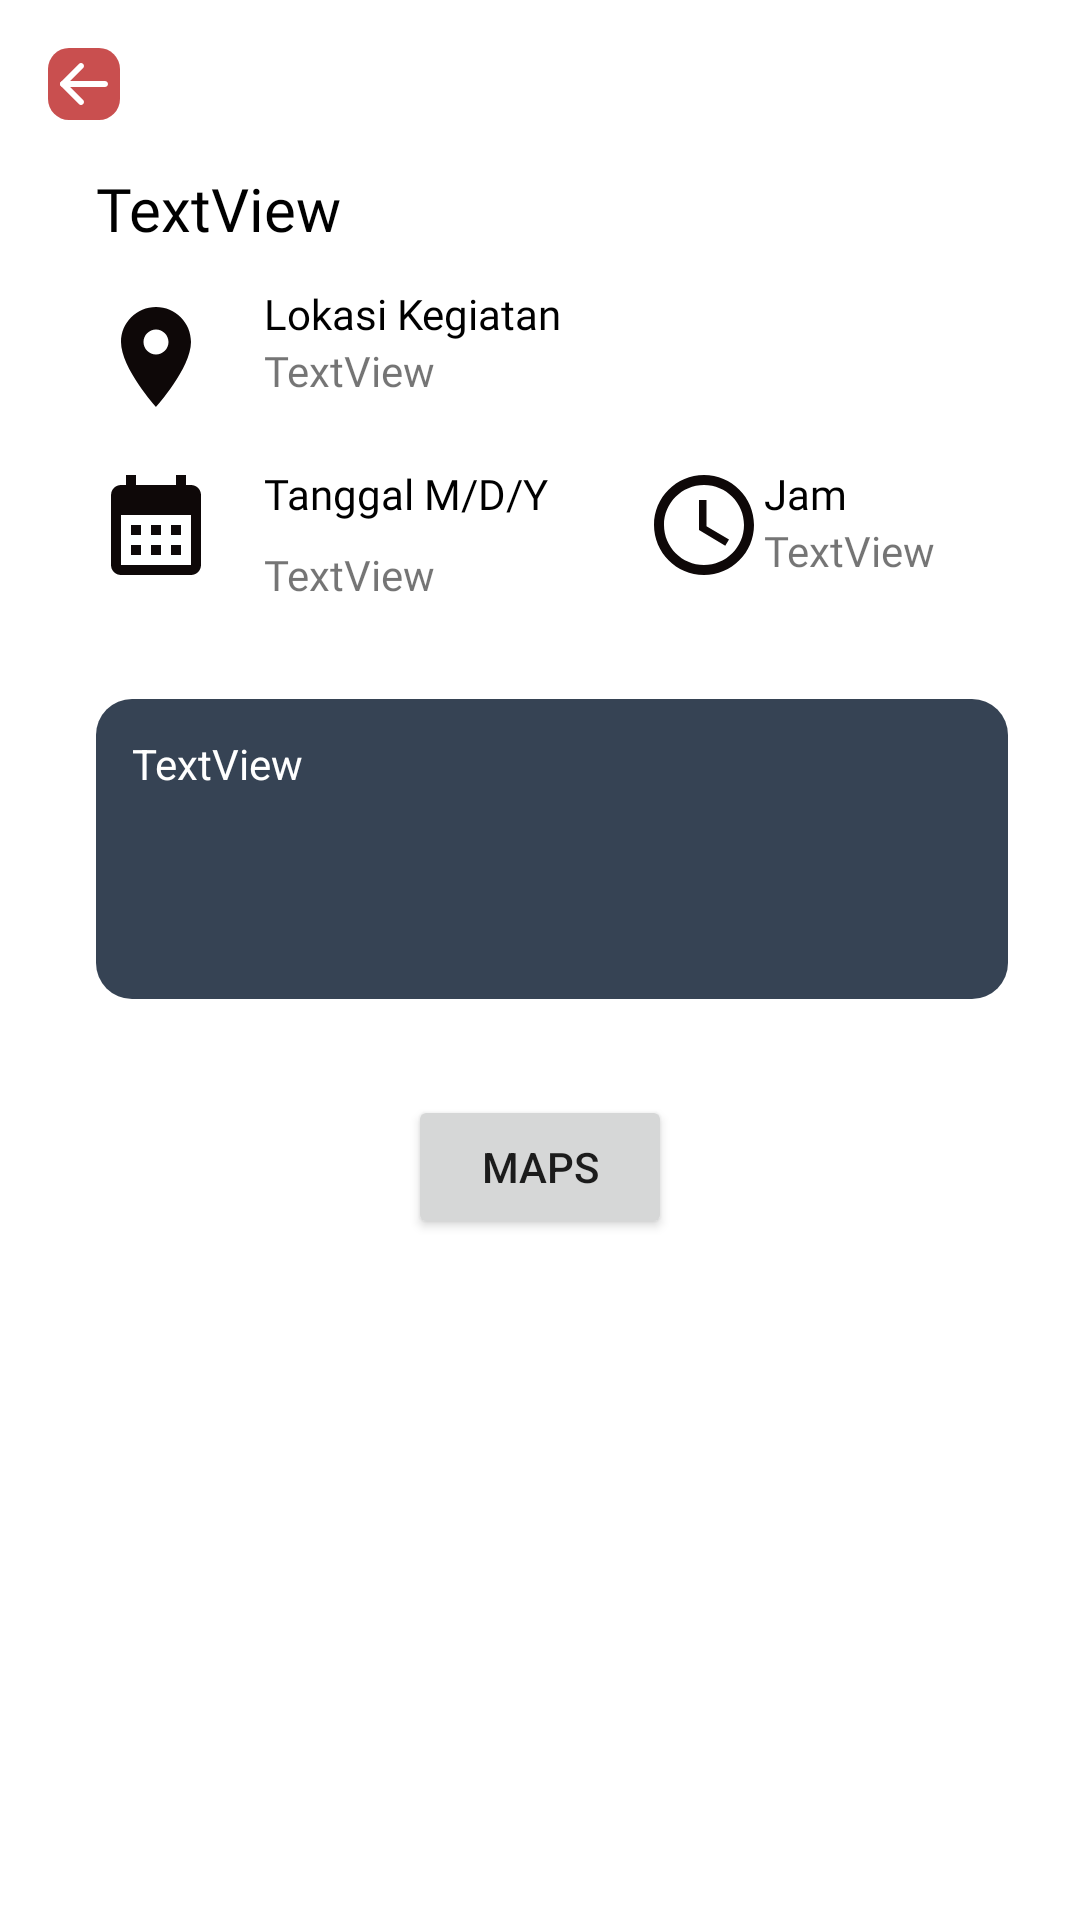

This screen was rendered from an Android layout file. Write that file and the resources it references.
<!-- AndroidManifest.xml: application theme Theme.SaveLifeApp -->
<!-- res/layout/activity_detail_kegiatan.xml -->
<?xml version="1.0" encoding="utf-8"?>
<androidx.constraintlayout.widget.ConstraintLayout xmlns:android="http://schemas.android.com/apk/res/android"
    xmlns:app="http://schemas.android.com/apk/res-auto"
    xmlns:tools="http://schemas.android.com/tools"
    android:layout_width="match_parent"
    android:layout_height="match_parent"
    tools:context=".ui.home.viepager.kegiatan.DetailKegiatanActivity">


    <ImageView
        android:id="@+id/imageView9"
        android:layout_width="wrap_content"
        android:layout_height="wrap_content"
        android:layout_marginStart="16dp"
        android:layout_marginTop="16dp"
        app:layout_constraintStart_toStartOf="parent"
        app:layout_constraintTop_toTopOf="parent"
        app:srcCompat="@drawable/arrow_right_md" />

    <TextView
        android:id="@+id/nama_kegiatan"
        android:layout_width="0dp"
        android:layout_height="wrap_content"
        android:layout_marginStart="32dp"
        android:layout_marginTop="16dp"
        android:layout_marginEnd="32dp"
        android:fontFamily="@font/poppins_semibold"
        android:text="TextView"
        android:textColor="@color/black"
        android:textSize="20sp"
        app:layout_constraintEnd_toEndOf="parent"
        app:layout_constraintStart_toStartOf="parent"
        app:layout_constraintTop_toBottomOf="@+id/imageView9" />

    <androidx.constraintlayout.widget.Guideline
        android:id="@+id/guideline2"
        android:layout_width="wrap_content"
        android:layout_height="wrap_content"
        android:orientation="vertical"
        app:layout_constraintGuide_begin="-30dp" />

    <ImageView
        android:id="@+id/imageView16"
        android:layout_width="40dp"
        android:layout_height="40dp"
        android:layout_marginTop="16dp"
        app:layout_constraintStart_toStartOf="@+id/nama_kegiatan"
        app:layout_constraintTop_toBottomOf="@+id/nama_kegiatan"
        app:srcCompat="@drawable/ic_location_blak" />

    <TextView
        android:id="@+id/textView35"
        android:layout_width="0dp"
        android:layout_height="wrap_content"
        android:layout_marginStart="16dp"
        android:layout_marginTop="12dp"
        android:fontFamily="@font/poppins_medium"
        android:text="Lokasi Kegiatan"
        android:textColor="@color/black"
        app:layout_constraintEnd_toEndOf="parent"
        app:layout_constraintStart_toEndOf="@+id/imageView16"
        app:layout_constraintTop_toBottomOf="@+id/nama_kegiatan" />

    <TextView
        android:id="@+id/lokasi_kegiatan"
        android:layout_width="0dp"
        android:layout_height="wrap_content"
        android:fontFamily="@font/poppins_medium"
        android:text="TextView"
        app:layout_constraintEnd_toEndOf="parent"
        app:layout_constraintStart_toStartOf="@+id/textView35"
        app:layout_constraintTop_toBottomOf="@+id/textView35" />

    <ImageView
        android:id="@+id/imageView17"
        android:layout_width="40dp"
        android:layout_height="40dp"
        android:layout_marginTop="16dp"
        app:layout_constraintStart_toStartOf="@+id/imageView16"
        app:layout_constraintTop_toBottomOf="@+id/imageView16"
        app:srcCompat="@drawable/ic_baseline_calendar_month_24" />

    <TextView
        android:id="@+id/textView28"
        android:layout_width="wrap_content"
        android:layout_height="wrap_content"
        android:layout_marginStart="16dp"
        android:fontFamily="@font/poppins_semibold"
        android:text="Tanggal M/D/Y"
        android:textColor="@color/black"
        app:layout_constraintStart_toEndOf="@+id/imageView17"
        app:layout_constraintTop_toTopOf="@+id/imageView17" />

    <TextView
        android:id="@+id/textView31"
        android:layout_width="0dp"
        android:layout_height="wrap_content"
        android:layout_marginEnd="8dp"
        android:fontFamily="@font/poppins_semibold"
        android:text="Jam"
        android:textColor="@color/black"
        app:layout_constraintEnd_toEndOf="parent"
        app:layout_constraintStart_toEndOf="@+id/imageView18"
        app:layout_constraintTop_toTopOf="@+id/imageView18" />

    <TextView
        android:id="@+id/tanggal_kegiatan"
        android:layout_width="wrap_content"
        android:layout_height="wrap_content"
        android:layout_marginStart="16dp"
        android:layout_marginTop="8dp"
        android:fontFamily="@font/poppins_medium"
        android:text="TextView"
        app:layout_constraintStart_toEndOf="@+id/imageView17"
        app:layout_constraintTop_toBottomOf="@+id/textView28" />

    <ImageView
        android:id="@+id/imageView18"
        android:layout_width="40dp"
        android:layout_height="40dp"
        android:layout_marginStart="32dp"
        app:layout_constraintStart_toEndOf="@+id/textView28"
        app:layout_constraintTop_toTopOf="@+id/imageView17"
        app:srcCompat="@drawable/ic_baseline_access_time_24" />

    <TextView
        android:id="@+id/jam_kegiatan"
        android:layout_width="0dp"
        android:layout_height="wrap_content"
        android:layout_marginEnd="8dp"
        android:fontFamily="@font/poppins_medium"
        android:text="TextView"
        app:layout_constraintEnd_toEndOf="parent"
        app:layout_constraintStart_toStartOf="@+id/textView31"
        app:layout_constraintTop_toBottomOf="@+id/textView31" />

    <TextView
        android:id="@+id/keterangan_kegiatan"
        android:layout_width="0dp"
        android:layout_height="100dp"
        android:layout_marginTop="32dp"
        android:layout_marginEnd="16dp"
        android:background="@drawable/btn_dark_grey"
        android:padding="12dp"
        android:text="TextView"
        android:textColor="@color/white"
        app:layout_constraintEnd_toEndOf="@+id/textView31"
        app:layout_constraintStart_toStartOf="@+id/imageView17"
        app:layout_constraintTop_toBottomOf="@+id/tanggal_kegiatan" />

    <Button
        android:id="@+id/button3"
        android:layout_width="wrap_content"
        android:layout_height="wrap_content"
        android:layout_marginTop="32dp"
        android:text="Maps"
        app:layout_constraintEnd_toEndOf="parent"
        app:layout_constraintStart_toStartOf="parent"
        app:layout_constraintTop_toBottomOf="@+id/keterangan_kegiatan" />

</androidx.constraintlayout.widget.ConstraintLayout>
<!-- resources referenced by this layout -->
<resources>
  <color name="black">#FF000000</color>
  <color name="white">#FFFFFFFF</color>
  <!-- drawable arrow_right_md (drawable) -->
  <vector xmlns:android="http://schemas.android.com/apk/res/android"
      android:width="24dp"
      android:height="24dp"
      android:viewportWidth="24"
      android:viewportHeight="24">
    <path
        android:pathData="M7,0L17,0A7,7 0,0 1,24 7L24,17A7,7 0,0 1,17 24L7,24A7,7 0,0 1,0 17L0,7A7,7 0,0 1,7 0z"
        android:fillColor="#C94F4F"/>
    <path
        android:pathData="M19,13C19.552,13 20,12.552 20,12C20,11.448 19.552,11 19,11V13ZM5,11C4.448,11 4,11.448 4,12C4,12.552 4.448,13 5,13L5,11ZM19,11L5,11L5,13L19,13V11Z"
        android:fillColor="#ffffff"/>
    <path
        android:pathData="M10.293,18.707C10.683,19.098 11.317,19.098 11.707,18.707C12.098,18.317 12.098,17.683 11.707,17.293L10.293,18.707ZM5,12L4.293,11.293C4.105,11.48 4,11.735 4,12C4,12.265 4.105,12.52 4.293,12.707L5,12ZM11.707,6.707C12.098,6.317 12.098,5.683 11.707,5.293C11.317,4.902 10.683,4.902 10.293,5.293L11.707,6.707ZM11.707,17.293L5.707,11.293L4.293,12.707L10.293,18.707L11.707,17.293ZM5.707,12.707L11.707,6.707L10.293,5.293L4.293,11.293L5.707,12.707Z"
        android:fillColor="#ffffff"/>
  </vector>
  <!-- drawable btn_dark_grey (drawable) -->
  <?xml version="1.0" encoding="utf-8"?>
  <shape xmlns:android="http://schemas.android.com/apk/res/android">
      <corners android:radius="12dp"/>
      <solid android:color="@color/grey_dark"/>
  </shape>
  <!-- drawable ic_baseline_access_time_24 (drawable) -->
  <vector android:height="24dp" android:tint="#0E0808"
      android:viewportHeight="24" android:viewportWidth="24"
      android:width="24dp" xmlns:android="http://schemas.android.com/apk/res/android">
      <path android:fillColor="@android:color/white" android:pathData="M11.99,2C6.47,2 2,6.48 2,12s4.47,10 9.99,10C17.52,22 22,17.52 22,12S17.52,2 11.99,2zM12,20c-4.42,0 -8,-3.58 -8,-8s3.58,-8 8,-8 8,3.58 8,8 -3.58,8 -8,8z"/>
      <path android:fillColor="@android:color/white" android:pathData="M12.5,7H11v6l5.25,3.15 0.75,-1.23 -4.5,-2.67z"/>
  </vector>
  <!-- drawable ic_baseline_calendar_month_24 (drawable) -->
  <vector android:height="24dp" android:tint="#0E0808"
      android:viewportHeight="24" android:viewportWidth="24"
      android:width="24dp" xmlns:android="http://schemas.android.com/apk/res/android">
      <path android:fillColor="@android:color/white" android:pathData="M19,4h-1V2h-2v2H8V2H6v2H5C3.89,4 3.01,4.9 3.01,6L3,20c0,1.1 0.89,2 2,2h14c1.1,0 2,-0.9 2,-2V6C21,4.9 20.1,4 19,4zM19,20H5V10h14V20zM9,14H7v-2h2V14zM13,14h-2v-2h2V14zM17,14h-2v-2h2V14zM9,18H7v-2h2V18zM13,18h-2v-2h2V18zM17,18h-2v-2h2V18z"/>
  </vector>
  <!-- drawable ic_location_blak (drawable) -->
  <vector android:height="24dp" android:tint="#0E0808"
      android:viewportHeight="24" android:viewportWidth="24"
      android:width="24dp" xmlns:android="http://schemas.android.com/apk/res/android">
      <path android:fillColor="@android:color/white" android:pathData="M12,2C8.13,2 5,5.13 5,9c0,5.25 7,13 7,13s7,-7.75 7,-13c0,-3.87 -3.13,-7 -7,-7zM12,11.5c-1.38,0 -2.5,-1.12 -2.5,-2.5s1.12,-2.5 2.5,-2.5 2.5,1.12 2.5,2.5 -1.12,2.5 -2.5,2.5z"/>
  </vector>
  <style name="Theme.SaveLifeApp" parent="Theme.MaterialComponents.Light.DarkActionBar">
          
          <item name="colorPrimary">@color/purple_500</item>
          <item name="colorPrimaryVariant">@color/purple_700</item>
          <item name="colorOnPrimary">@color/white</item>
          
          <item name="colorSecondary">@color/teal_200</item>
          <item name="colorSecondaryVariant">@color/teal_700</item>
          <item name="colorOnSecondary">@color/black</item>
          
          <item name="android:statusBarColor" tools:targetApi="l">?attr/colorPrimaryVariant</item>
          
  
      </style>
  <color name="grey_dark">#364354</color>
  <color name="purple_500">#ED3237</color>
  <color name="purple_700">#D7D2CE</color>
  <color name="teal_200">#FF03DAC5</color>
  <color name="teal_700">#FF018786</color>
</resources>
